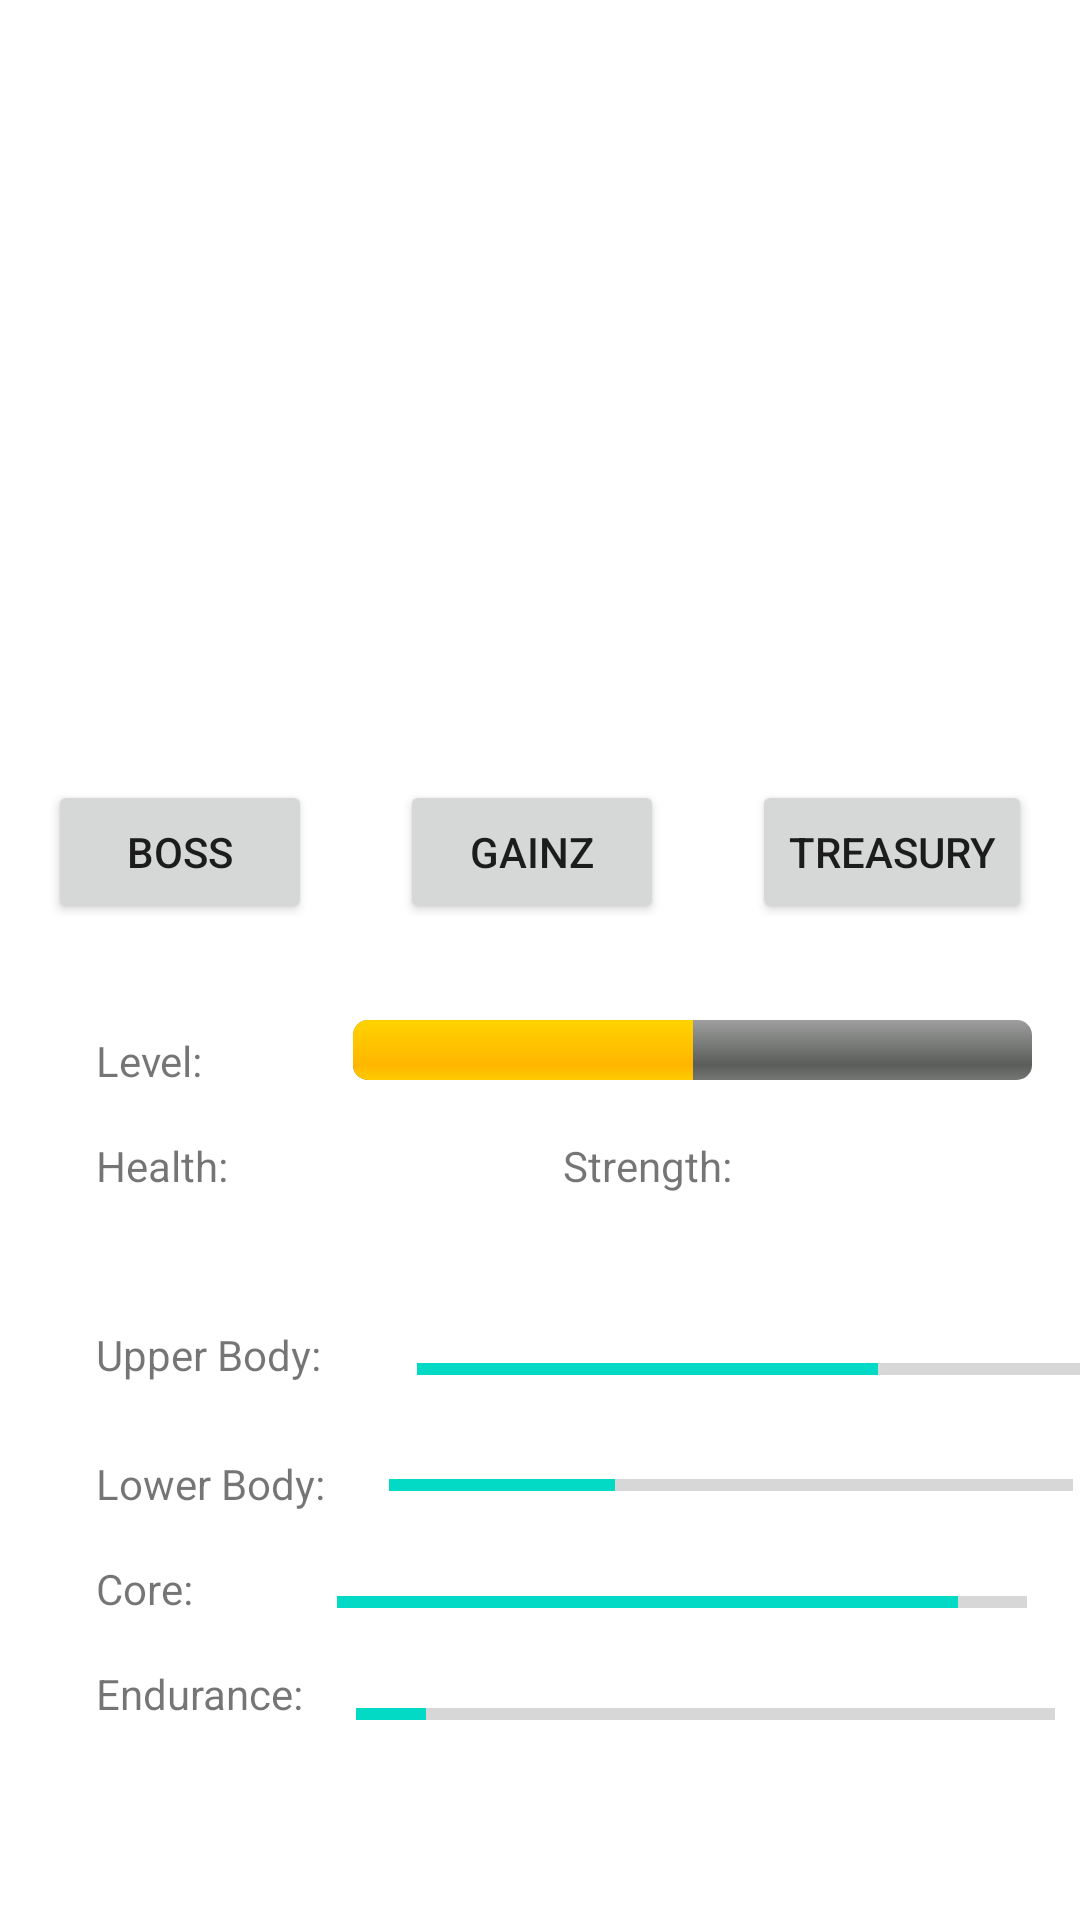

Write the Android layout XML for this screen, with the resource values it uses.
<!-- AndroidManifest.xml: application theme Theme.FitBoss1 -->
<!-- res/layout/activity_main.xml -->
<?xml version="1.0" encoding="utf-8"?>
<androidx.constraintlayout.widget.ConstraintLayout xmlns:android="http://schemas.android.com/apk/res/android"
    xmlns:app="http://schemas.android.com/apk/res-auto"
    xmlns:tools="http://schemas.android.com/tools"
    android:layout_width="match_parent"
    android:layout_height="match_parent"
    tools:context=".MainActivity">

    <Button
        android:id="@+id/Boss"
        android:layout_width="wrap_content"
        android:layout_height="wrap_content"
        android:layout_marginStart="16dp"
        android:layout_marginTop="260dp"
        android:text="@string/Send_boss"
        app:layout_constraintStart_toStartOf="parent"
        app:layout_constraintTop_toTopOf="parent" />

    <Button
        android:id="@+id/Gainz"
        android:layout_width="wrap_content"
        android:layout_height="wrap_content"
        android:layout_marginStart="16dp"
        android:layout_marginEnd="16dp"
        android:text="@string/Send_Gainz"
        app:layout_constraintBaseline_toBaselineOf="@+id/Boss"
        app:layout_constraintEnd_toStartOf="@+id/Treasury"
        app:layout_constraintStart_toEndOf="@+id/Boss" />

    <Button
        android:id="@+id/Treasury"
        android:layout_width="wrap_content"
        android:layout_height="wrap_content"
        android:layout_marginEnd="16dp"
        android:text="@string/Send_items"
        app:layout_constraintBaseline_toBaselineOf="@+id/Gainz"
        app:layout_constraintEnd_toEndOf="parent" />

    <TextView
        android:id="@+id/LevelText"
        android:layout_width="wrap_content"
        android:layout_height="wrap_content"
        android:layout_marginStart="32dp"
        android:layout_marginTop="36dp"
        android:text="@string/Show_Level"
        app:layout_constraintStart_toStartOf="parent"
        app:layout_constraintTop_toBottomOf="@+id/Boss" />

    <TextView
        android:id="@+id/HealthText"
        android:layout_width="wrap_content"
        android:layout_height="wrap_content"
        android:layout_marginStart="32dp"
        android:layout_marginTop="16dp"
        android:text="@string/Show_Health"
        app:layout_constraintStart_toStartOf="parent"
        app:layout_constraintTop_toBottomOf="@+id/LevelText" />

    <TextView
        android:id="@+id/UpperText"
        android:layout_width="wrap_content"
        android:layout_height="wrap_content"
        android:layout_marginStart="32dp"
        android:layout_marginTop="44dp"
        android:text="@string/Show_Skill1"
        app:layout_constraintStart_toStartOf="parent"
        app:layout_constraintTop_toBottomOf="@+id/HealthText" />

    <TextView
        android:id="@+id/LowerText"
        android:layout_width="wrap_content"
        android:layout_height="wrap_content"
        android:layout_marginStart="32dp"
        android:layout_marginTop="24dp"
        android:text="@string/Show_Skill2"
        app:layout_constraintStart_toStartOf="parent"
        app:layout_constraintTop_toBottomOf="@+id/UpperText" />

    <TextView
        android:id="@+id/CoreText"
        android:layout_width="wrap_content"
        android:layout_height="wrap_content"
        android:layout_marginStart="32dp"
        android:layout_marginTop="16dp"
        android:text="@string/Show_Skill3"
        app:layout_constraintStart_toStartOf="parent"
        app:layout_constraintTop_toBottomOf="@+id/LowerText" />

    <TextView
        android:id="@+id/EnduranceText"
        android:layout_width="wrap_content"
        android:layout_height="19dp"
        android:layout_marginStart="32dp"
        android:layout_marginTop="16dp"
        android:text="@string/Show_Skill4"
        app:layout_constraintStart_toStartOf="parent"
        app:layout_constraintTop_toBottomOf="@+id/CoreText" />

    <TextView
        android:id="@+id/StrengthText"
        android:layout_width="wrap_content"
        android:layout_height="wrap_content"
        android:layout_marginEnd="116dp"
        android:text="@string/Show_strength"
        app:layout_constraintBaseline_toBaselineOf="@+id/HealthText"
        app:layout_constraintEnd_toEndOf="parent" />

    <ProgressBar
        android:id="@+id/LevelBar"
        style="@android:style/Widget.ProgressBar.Horizontal"
        android:layout_width="0dp"
        android:layout_height="wrap_content"
        android:layout_marginStart="50dp"
        android:layout_marginTop="340dp"
        android:layout_marginEnd="16dp"
        android:progress="50"
        app:layout_constraintEnd_toEndOf="parent"
        app:layout_constraintHorizontal_bias="1.0"
        app:layout_constraintStart_toEndOf="@+id/LevelText"
        app:layout_constraintTop_toTopOf="parent" />

    <ImageView
        android:id="@+id/imageView2"
        android:layout_width="237dp"
        android:layout_height="195dp"
        android:layout_marginTop="48dp"
        android:layout_marginEnd="84dp"
        android:contentDescription="@string/character_image"
        app:layout_constraintEnd_toEndOf="parent"
        app:layout_constraintTop_toTopOf="parent"
        app:srcCompat="@drawable/buffdude" />

    <TextView
        android:id="@+id/UpperValText"
        android:layout_width="wrap_content"
        android:layout_height="wrap_content"
        android:layout_marginStart="16dp"
        app:layout_constraintBaseline_toBaselineOf="@+id/UpperText"
        app:layout_constraintStart_toEndOf="@+id/UpperText" />

    <TextView
        android:id="@+id/CoreValText"
        android:layout_width="wrap_content"
        android:layout_height="wrap_content"
        android:layout_marginStart="16dp"
        app:layout_constraintBaseline_toBaselineOf="@+id/CoreText"
        app:layout_constraintStart_toEndOf="@+id/CoreText" />

    <TextView
        android:id="@+id/StrengthValText"
        android:layout_width="wrap_content"
        android:layout_height="wrap_content"
        android:layout_marginStart="16dp"
        app:layout_constraintBaseline_toBaselineOf="@+id/StrengthText"
        app:layout_constraintStart_toEndOf="@+id/StrengthText" />

    <TextView
        android:id="@+id/LowerValText"
        android:layout_width="wrap_content"
        android:layout_height="wrap_content"
        android:layout_marginStart="12dp"
        app:layout_constraintBaseline_toBaselineOf="@+id/LowerText"
        app:layout_constraintStart_toEndOf="@+id/LowerText" />

    <TextView
        android:id="@+id/EndurValText"
        android:layout_width="wrap_content"
        android:layout_height="wrap_content"
        android:layout_marginStart="16dp"
        app:layout_constraintBaseline_toBaselineOf="@+id/EnduranceText"
        app:layout_constraintStart_toEndOf="@+id/EnduranceText" />

    <ProgressBar
        android:id="@+id/UpperBar"
        style="?android:attr/progressBarStyleHorizontal"
        android:layout_width="229dp"
        android:layout_height="17dp"
        android:layout_marginStart="16dp"
        android:layout_marginTop="448dp"
        android:layout_marginEnd="16dp"
        android:progress="67"
        app:layout_constraintEnd_toEndOf="parent"
        app:layout_constraintHorizontal_bias="0.0"
        app:layout_constraintStart_toEndOf="@+id/UpperValText"
        app:layout_constraintTop_toTopOf="parent" />

    <ProgressBar
        android:id="@+id/LowerBar"
        style="?android:attr/progressBarStyleHorizontal"
        android:layout_width="228dp"
        android:layout_height="20dp"
        android:layout_marginStart="16dp"
        android:layout_marginTop="20dp"
        android:layout_marginEnd="16dp"
        android:progress="33"
        app:layout_constraintEnd_toEndOf="parent"
        app:layout_constraintHorizontal_bias="0.333"
        app:layout_constraintStart_toEndOf="@+id/LowerValText"
        app:layout_constraintTop_toBottomOf="@+id/UpperBar" />

    <ProgressBar
        android:id="@+id/CoreBar"
        style="?android:attr/progressBarStyleHorizontal"
        android:layout_width="230dp"
        android:layout_height="18dp"
        android:layout_marginStart="16dp"
        android:layout_marginTop="20dp"
        android:layout_marginEnd="16dp"
        android:progress="90"
        app:layout_constraintEnd_toEndOf="parent"
        app:layout_constraintHorizontal_bias="0.898"
        app:layout_constraintStart_toEndOf="@+id/CoreValText"
        app:layout_constraintTop_toBottomOf="@+id/LowerBar" />

    <ProgressBar
        android:id="@+id/EnduranceBar"
        style="?android:attr/progressBarStyleHorizontal"
        android:layout_width="233dp"
        android:layout_height="17dp"
        android:layout_marginStart="16dp"
        android:layout_marginTop="20dp"
        android:layout_marginEnd="16dp"
        android:progress="10"
        app:layout_constraintEnd_toEndOf="parent"
        app:layout_constraintHorizontal_bias="0.666"
        app:layout_constraintStart_toEndOf="@+id/EndurValText"
        app:layout_constraintTop_toBottomOf="@+id/CoreBar" />

    <TextView
        android:id="@+id/TextLevel"
        android:layout_width="wrap_content"
        android:layout_height="wrap_content"
        android:layout_marginStart="12dp"
        app:layout_constraintBaseline_toBaselineOf="@+id/LevelText"
        app:layout_constraintStart_toEndOf="@+id/LevelText" />

    <TextView
        android:id="@+id/TextHealth"
        android:layout_width="wrap_content"
        android:layout_height="wrap_content"
        android:layout_marginStart="16dp"
        app:layout_constraintBaseline_toBaselineOf="@+id/HealthText"
        app:layout_constraintStart_toEndOf="@+id/HealthText" />

</androidx.constraintlayout.widget.ConstraintLayout>
<!-- resources referenced by this layout -->
<resources>
  <string name="Send_Gainz">Gainz</string>
  <string name="Send_boss">Boss</string>
  <string name="Send_items">treasury</string>
  <string name="Show_Health">Health:</string>
  <string name="Show_Level">Level:</string>
  <string name="Show_Skill1">Upper Body:</string>
  <string name="Show_Skill2">Lower Body:</string>
  <string name="Show_Skill3">Core:</string>
  <string name="Show_Skill4">Endurance:</string>
  <string name="Show_strength">Strength:</string>
  <string name="character_image">character image</string>
  <style name="Theme.FitBoss1" parent="Theme.MaterialComponents.DayNight.DarkActionBar">
          
          <item name="colorPrimary">@color/purple_500</item>
          <item name="colorPrimaryVariant">@color/purple_700</item>
          <item name="colorOnPrimary">@color/white</item>
          
          <item name="colorSecondary">@color/teal_200</item>
          <item name="colorSecondaryVariant">@color/teal_700</item>
          <item name="colorOnSecondary">@color/black</item>
          
          <item name="android:statusBarColor" tools:targetApi="l">?attr/colorPrimaryVariant</item>
          
      </style>
  <!-- not gathered from this repository: default colours our renderer supplied (Android Studio template values) -->
  <color name="purple_500">#FF6200EE</color>
  <color name="purple_700">#FF3700B3</color>
  <color name="teal_200">#FF03DAC5</color>
  <color name="teal_700">#FF018786</color>
  <color name="black">#FF000000</color>
  <color name="white">#FFFFFFFF</color>
</resources>
